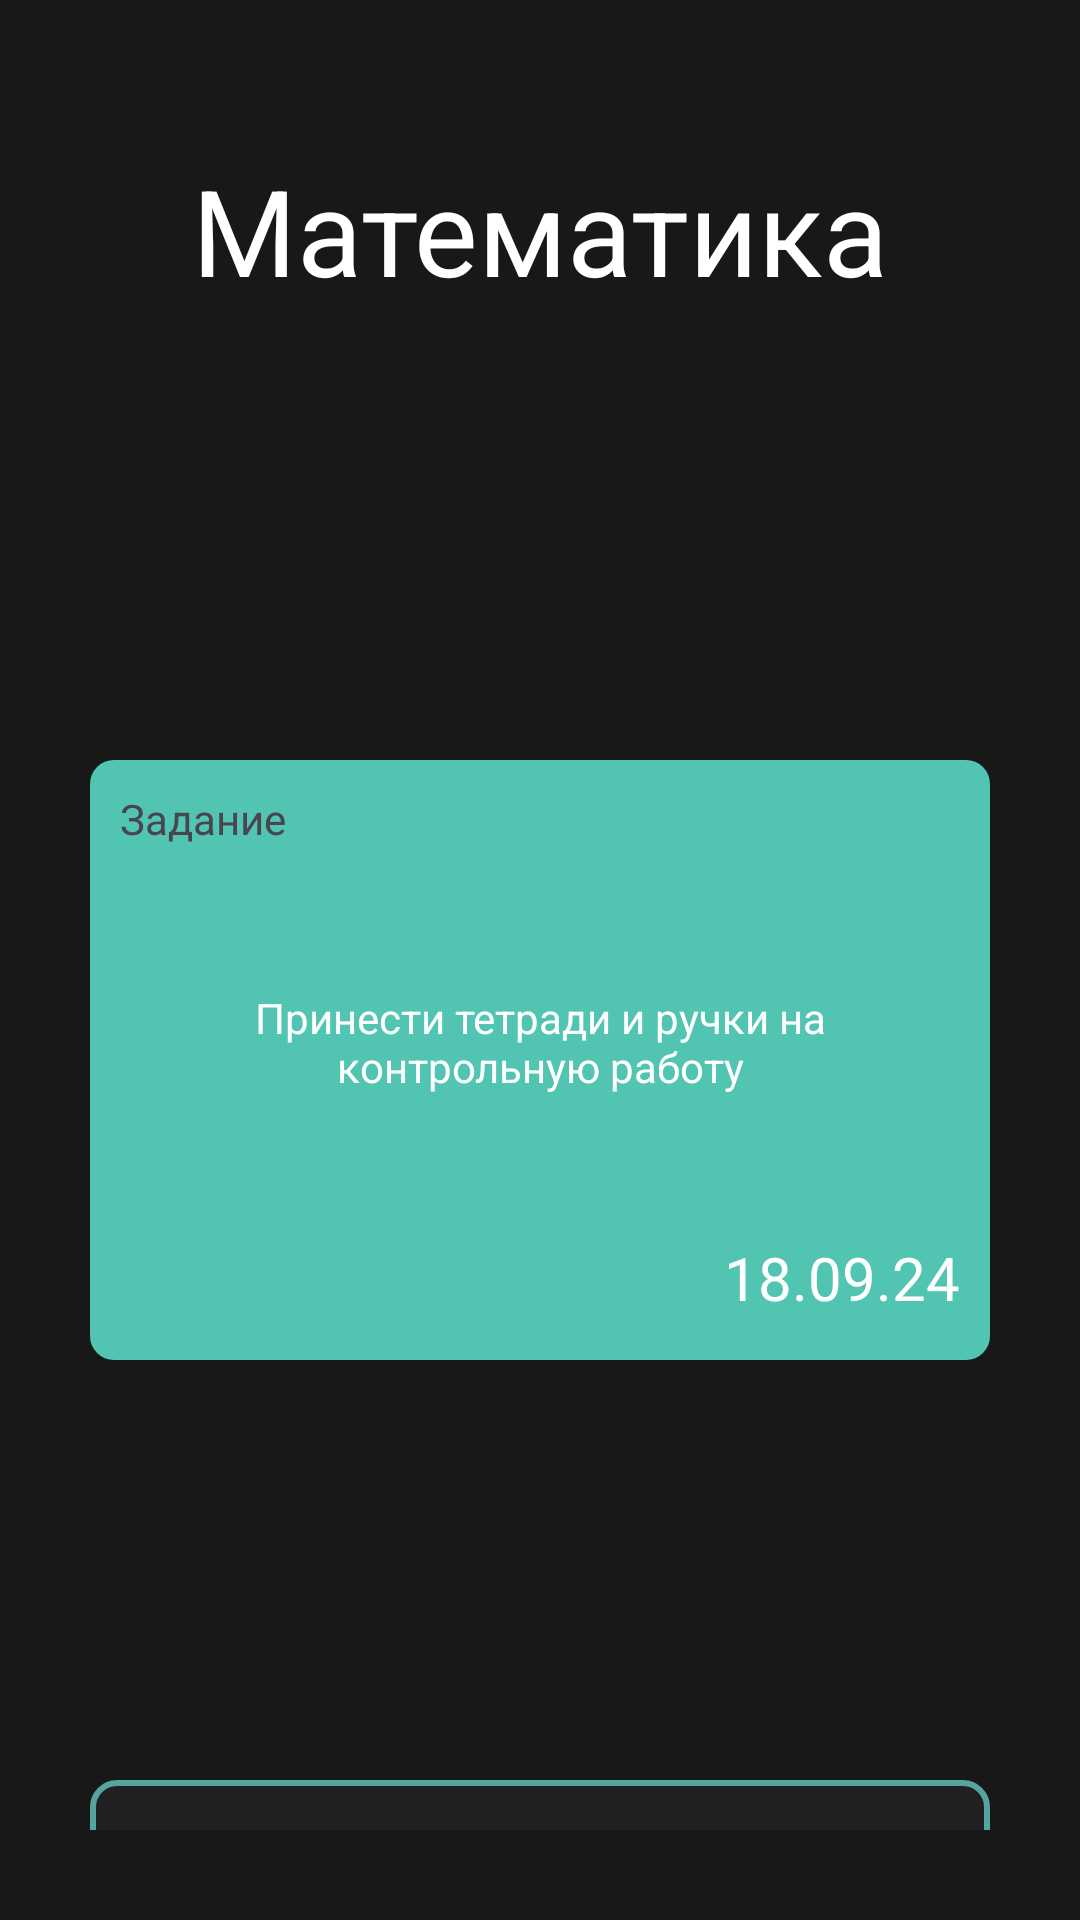

The Android layout XML behind this screen, and the referenced resources:
<!-- AndroidManifest.xml: application theme Theme.Raspisaniye -->
<!-- res/layout/activity_zadaniye2.xml -->
<?xml version="1.0" encoding="utf-8"?>
<androidx.constraintlayout.widget.ConstraintLayout xmlns:android="http://schemas.android.com/apk/res/android"
    xmlns:app="http://schemas.android.com/apk/res-auto"
    xmlns:tools="http://schemas.android.com/tools"
    android:id="@+id/main"
    android:layout_width="match_parent"
    android:layout_height="match_parent"
    tools:context=".Zadaniye2Activity">

    <LinearLayout
        android:layout_width="match_parent"
        android:layout_height="match_parent"
        android:background="@color/grey"
        android:orientation="vertical"
        app:layout_constraintBottom_toBottomOf="parent"
        app:layout_constraintEnd_toEndOf="parent"
        app:layout_constraintStart_toStartOf="parent"
        app:layout_constraintTop_toTopOf="parent"
        android:padding="30dp">

        <TextView
            android:id="@+id/textView122"
            android:layout_width="match_parent"
            android:layout_height="wrap_content"
            android:layout_marginTop="20dp"
            android:gravity="center"
            android:text="Математика"
            android:textColor="@color/white"
            android:textSize="40dp"/>

        <LinearLayout
            android:layout_width="match_parent"
            android:layout_height="200dp"
            android:layout_marginTop="150dp"
            android:layout_gravity="center"
            android:orientation="vertical"
            android:background="@drawable/roundblu"
            android:padding="10dp">

            <TextView
                android:id="@+id/textView123"
                android:layout_width="match_parent"
                android:layout_height="wrap_content"
                android:text="Задание" />

            <TextView
                android:id="@+id/textView124"
                android:layout_width="match_parent"
                android:layout_height="130dp"
                android:gravity="center"
                android:textColor="@color/white"
                android:text="Принести тетради и ручки на контрольную работу" />

            <TextView
                android:id="@+id/textView125"
                android:layout_width="match_parent"
                android:layout_height="wrap_content"
                android:gravity="right"
                android:text="18.09.24"
                android:textSize="20dp"
                android:textColor="@color/white"
                />
        </LinearLayout>

        <LinearLayout
            android:layout_width="match_parent"
            android:layout_height="70dp"
            android:layout_marginTop="140dp"
            android:orientation="vertical"
            android:background="@drawable/roundgraybordbord">

            <TextView
                android:id="@+id/textView126"
                android:layout_width="match_parent"
                android:layout_height="wrap_content"
                android:layout_marginTop="15dp"
                android:gravity="center"
                android:text="Назад"
                android:textColor="@color/bluegreen"
                android:textSize="30dp"/>
        </LinearLayout>
    </LinearLayout>
</androidx.constraintlayout.widget.ConstraintLayout>
<!-- resources referenced by this layout -->
<resources>
  <color name="bluegreen">#55A49D</color>
  <color name="grey">#181818</color>
  <color name="white">#FFFFFFFF</color>
  <!-- drawable roundblu (drawable) -->
  <?xml version="1.0" encoding="UTF-8"?>
  <shape xmlns:android="http://schemas.android.com/apk/res/android">
      <solid android:color="@color/bluegreen_active"/>
  
  
  
      <corners android:radius="8dp" />
  </shape>
  <!-- drawable roundgraybordbord (drawable) -->
  <?xml version="1.0" encoding="UTF-8"?>
  <shape xmlns:android="http://schemas.android.com/apk/res/android">
      <solid android:color="@color/grey5"/>
      <stroke android:width="2dp"
          android:color="@color/bluegreen" />
  
  
  
  
  
      <corners android:radius="8dp" />
  </shape>
  <style name="Theme.Raspisaniye" parent="Base.Theme.Raspisaniye" />
  <color name="bluegreen_active">#51C5B1</color>
  <color name="grey5">#202020</color>
  <style name="Base.Theme.Raspisaniye" parent="Theme.Material3.DayNight.NoActionBar">
  
      </style>
</resources>
